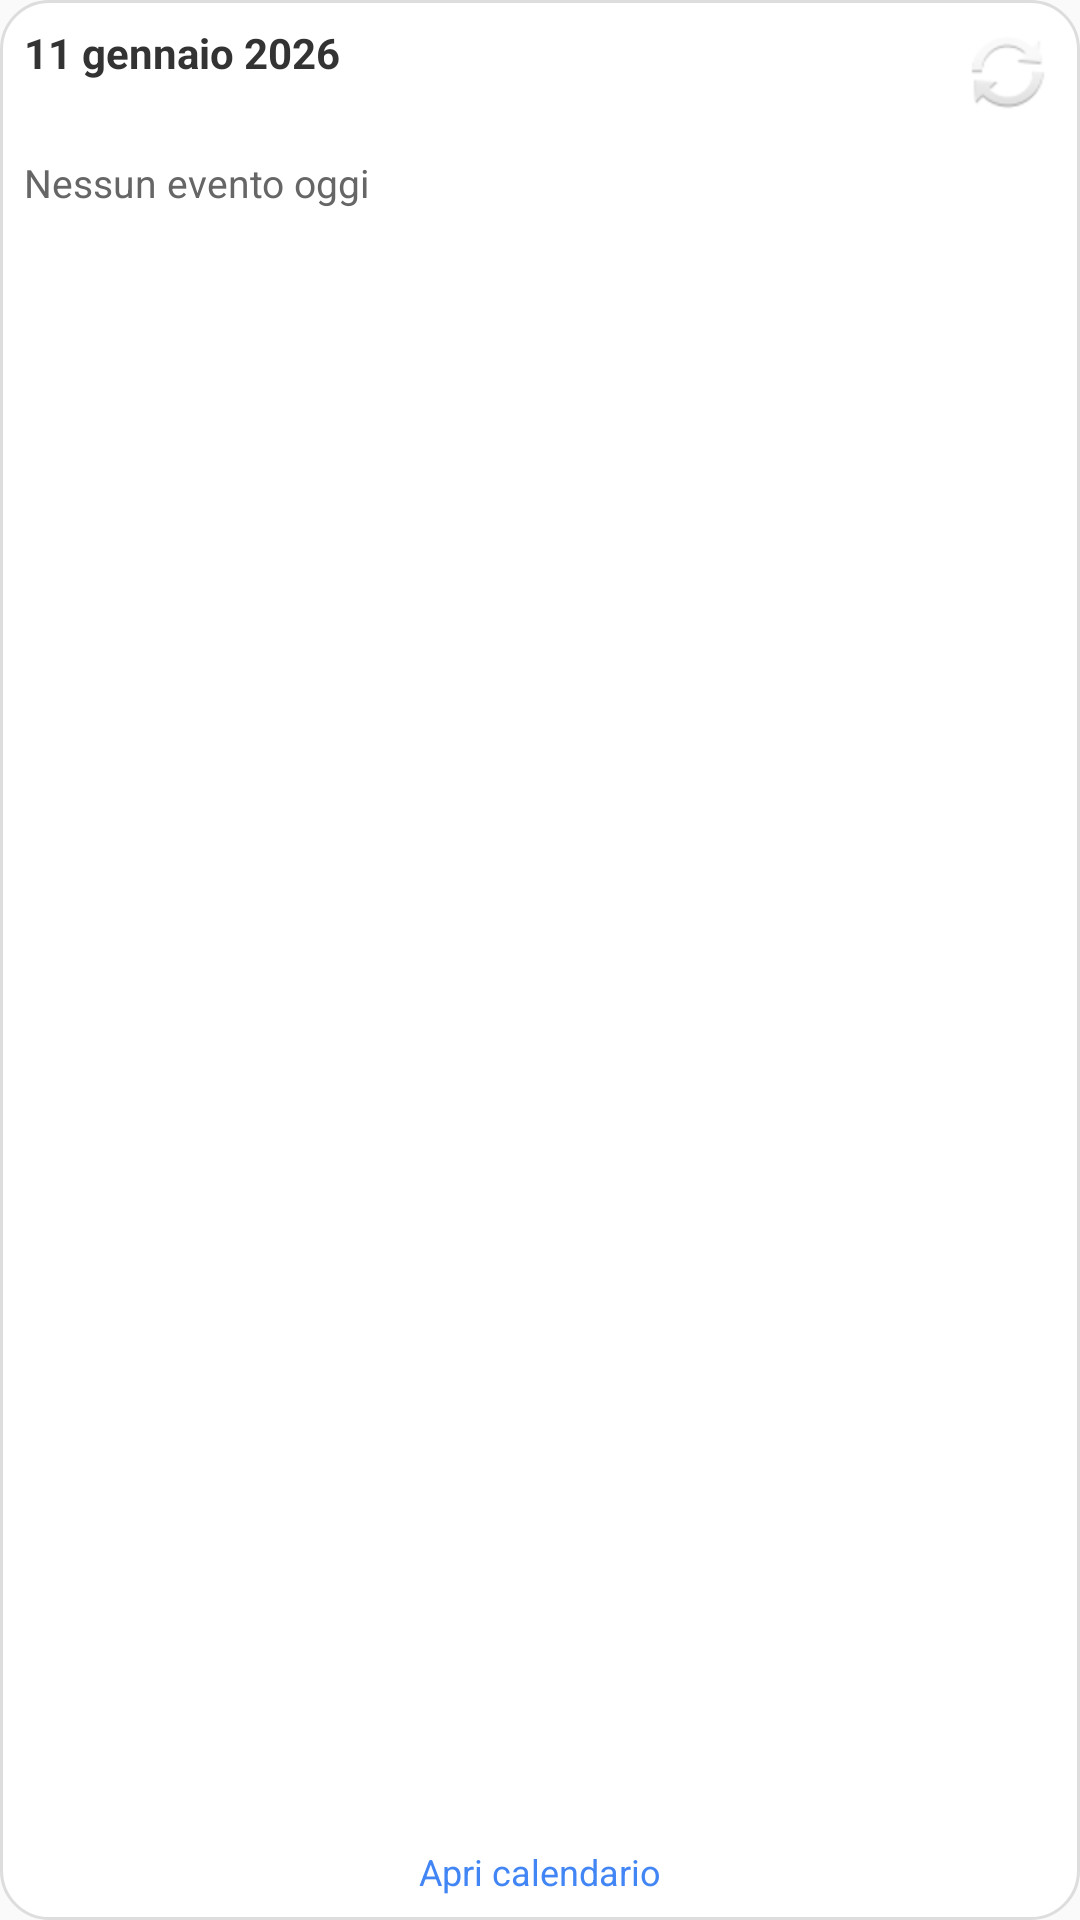

Reconstruct the res/layout file that produces this screen, plus the resources it refers to.
<!-- AndroidManifest.xml: application theme AppTheme -->
<!-- res/layout/widget_calendar.xml -->
<?xml version="1.0" encoding="utf-8"?>
<LinearLayout xmlns:android="http://schemas.android.com/apk/res/android"
    android:id="@+id/widget_container"
    android:layout_width="match_parent"
    android:layout_height="match_parent"
    android:orientation="vertical"
    android:padding="8dp"
    android:background="@drawable/widget_background">

    
    <LinearLayout
        android:layout_width="match_parent"
        android:layout_height="wrap_content"
        android:orientation="horizontal"
        android:paddingBottom="8dp">

        <TextView
            android:id="@+id/widget_date"
            android:layout_width="0dp"
            android:layout_height="wrap_content"
            android:layout_weight="1"
            android:text="11 gennaio 2026"
            android:textSize="14sp"
            android:textStyle="bold"
            android:textColor="#333333" />

        <ImageButton
            android:id="@+id/widget_refresh"
            android:layout_width="32dp"
            android:layout_height="32dp"
            android:background="?android:attr/selectableItemBackgroundBorderless"
            android:src="@android:drawable/ic_popup_sync"
            android:contentDescription="Aggiorna" />
    </LinearLayout>

    
    <TextView
        android:id="@+id/widget_next_event"
        android:layout_width="match_parent"
        android:layout_height="wrap_content"
        android:text="📌 Prossimo: Domani 10:00 - Assemblea"
        android:textSize="12sp"
        android:textColor="#4285F4"
        android:textStyle="italic"
        android:paddingBottom="8dp"
        android:visibility="gone" />

    
    <TextView
        android:id="@+id/widget_events_text"
        android:layout_width="match_parent"
        android:layout_height="0dp"
        android:layout_weight="1"
        android:text="Nessun evento oggi"
        android:textSize="13sp"
        android:textColor="#666666"
        android:paddingTop="4dp"
        android:paddingBottom="4dp"
        android:scrollbars="vertical"
        android:maxLines="20" />

    
    <TextView
        android:id="@+id/widget_open_app"
        android:layout_width="match_parent"
        android:layout_height="wrap_content"
        android:text="Apri calendario"
        android:textSize="12sp"
        android:textColor="#4285F4"
        android:gravity="center"
        android:paddingTop="8dp"
        android:clickable="true"
        android:focusable="true" />

</LinearLayout>
<!-- resources referenced by this layout -->
<resources>
  <!-- drawable widget_background (drawable) -->
  <?xml version="1.0" encoding="utf-8"?>
  <shape xmlns:android="http://schemas.android.com/apk/res/android">
      <solid android:color="#FFFFFF" />
      <corners android:radius="16dp" />
      <stroke
          android:width="1dp"
          android:color="#DDDDDD" />
      <padding
          android:left="8dp"
          android:top="8dp"
          android:right="8dp"
          android:bottom="8dp" />
  </shape>
  <style name="AppTheme" parent="Theme.AppCompat.Light.DarkActionBar">
          
          <item name="colorPrimary">@color/colorPrimary</item>
          <item name="colorPrimaryDark">@color/colorPrimaryDark</item>
          <item name="colorAccent">@color/colorAccent</item>
      </style>
  <color name="colorPrimary">#1e293b</color>
  <color name="colorPrimaryDark">#0f172a</color>
  <color name="colorAccent">#3b82f6</color>
</resources>
